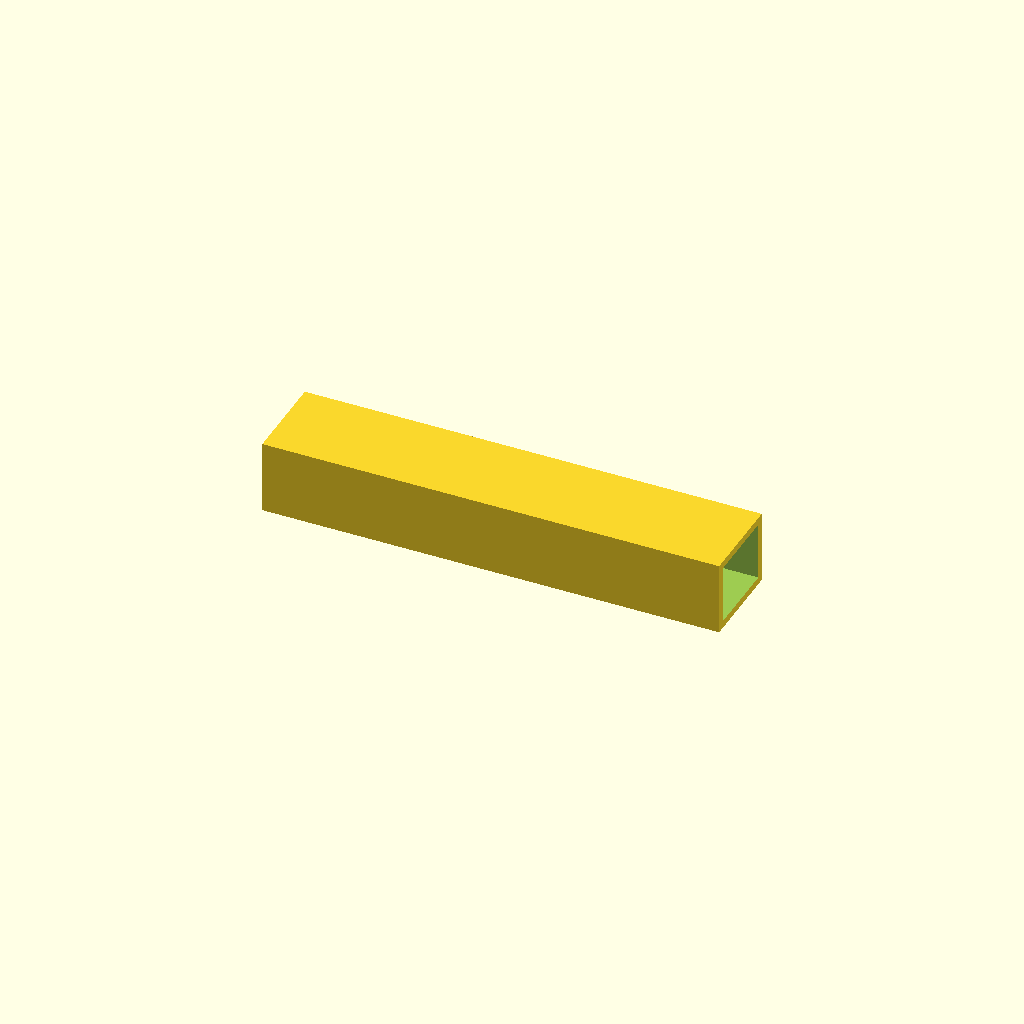
Cell 1: the model at its default parameters.
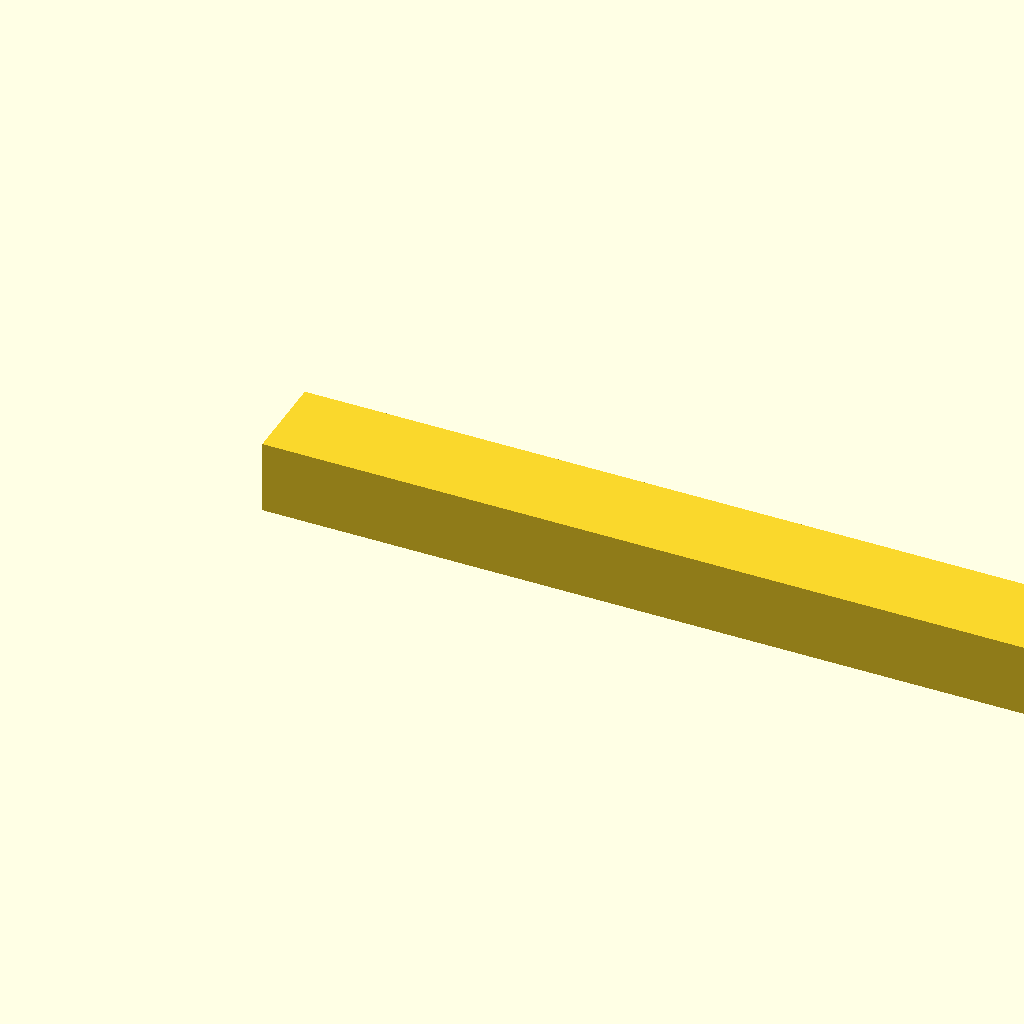
Cell 2: the same model with beam_l = 500.
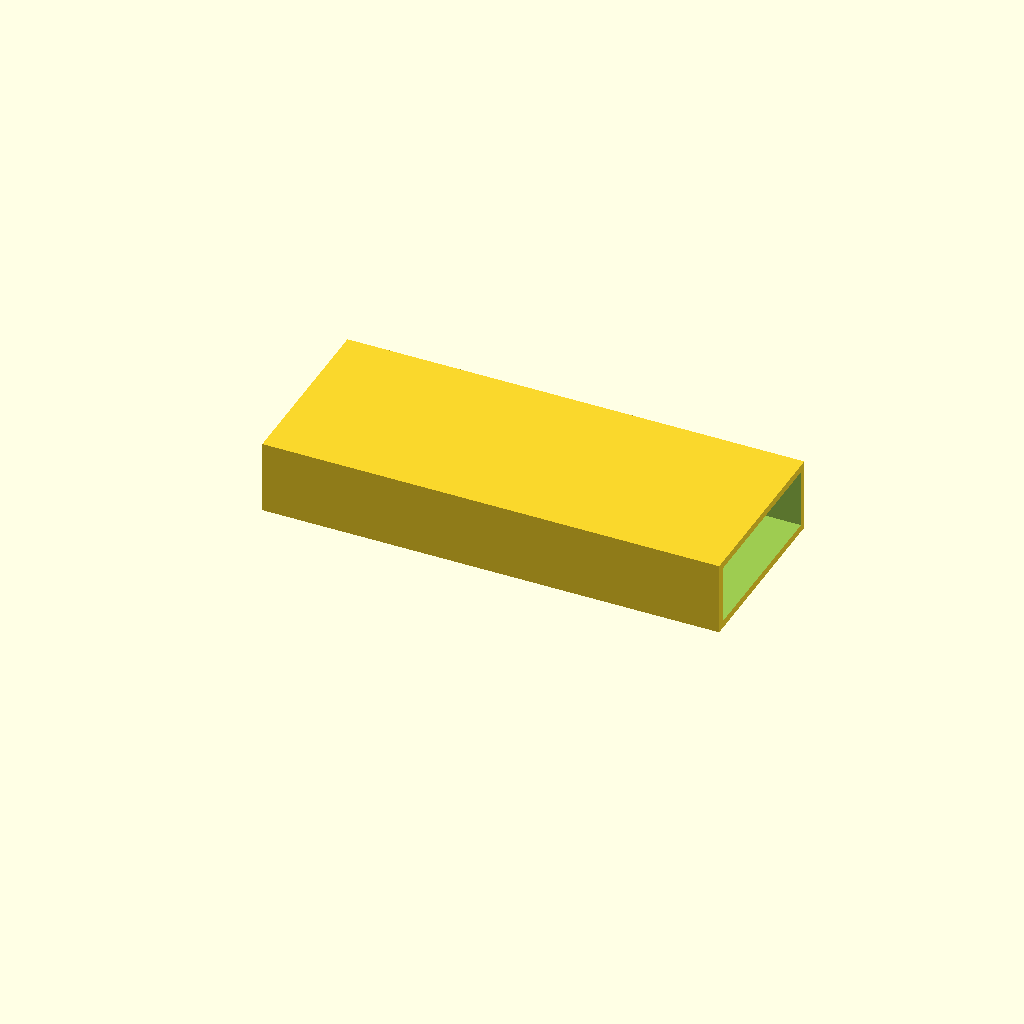
Cell 3 — beam_w set to 100, the other parameters unchanged.
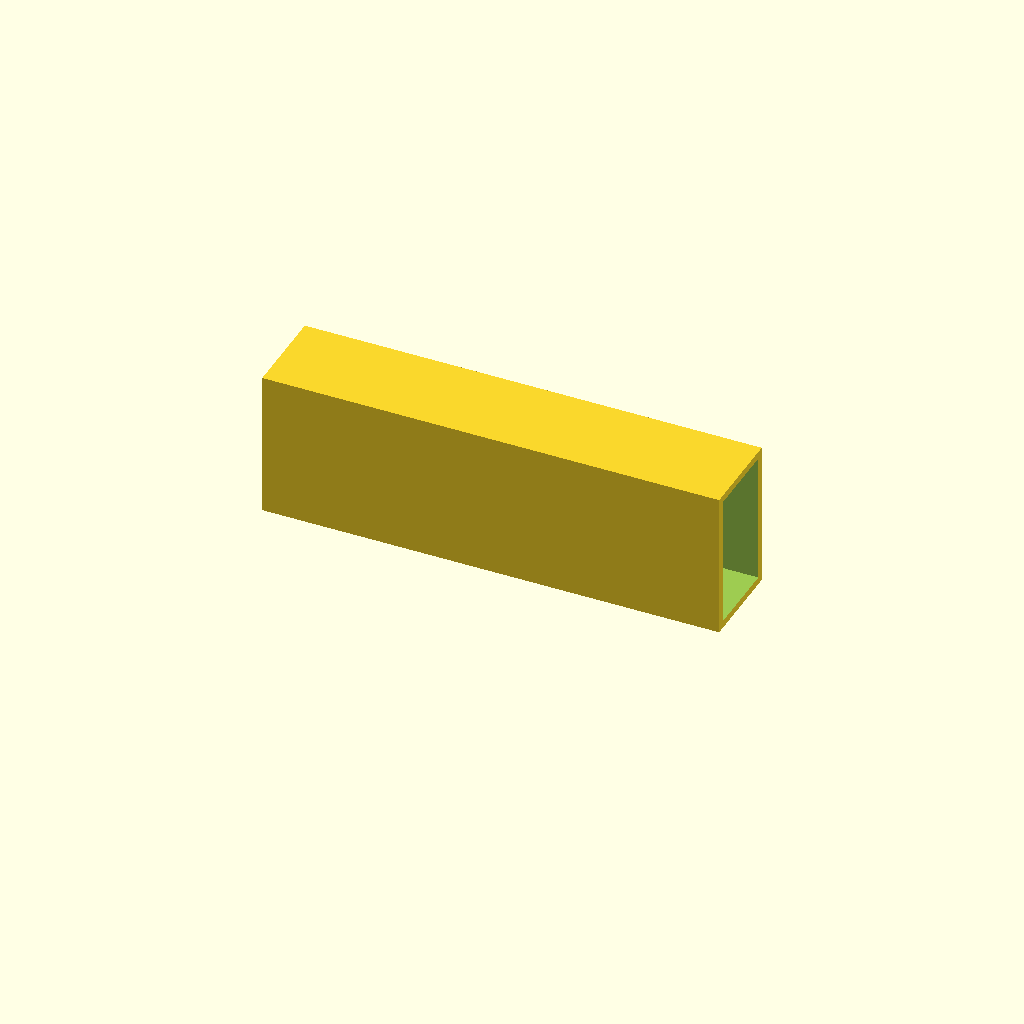
Cell 4: beam_h = 80 (everything else at default).
One fixed orthographic camera (rotation 55°, 0°, 25°; colour scheme Cornfield) for every cell.
The OpenSCAD source (optional_data/data/scale1/largestruc/part_0095.scad):
$fn = 32;

// ----------------------------------------------------------------------
// Box beam: 200-250 mm hollow beam
// ----------------------------------------------------------------------

// --- parameters (mm) ---
beam_l = 250;             // beam length, X
beam_w = 50;              // beam width, Y
beam_h = 40;              // beam height, Z
wall = 4;                 // wall thickness

difference() {
  cube([beam_l, beam_w, beam_h]);
  translate([-1, wall, wall])
    cube([beam_l + 2, beam_w - 2 * wall, beam_h - 2 * wall]);
}
Parameter table extracted from the source (name, type, default, range or options):
beam_l: number, default 250
beam_w: number, default 50
beam_h: number, default 40
wall: number, default 4
